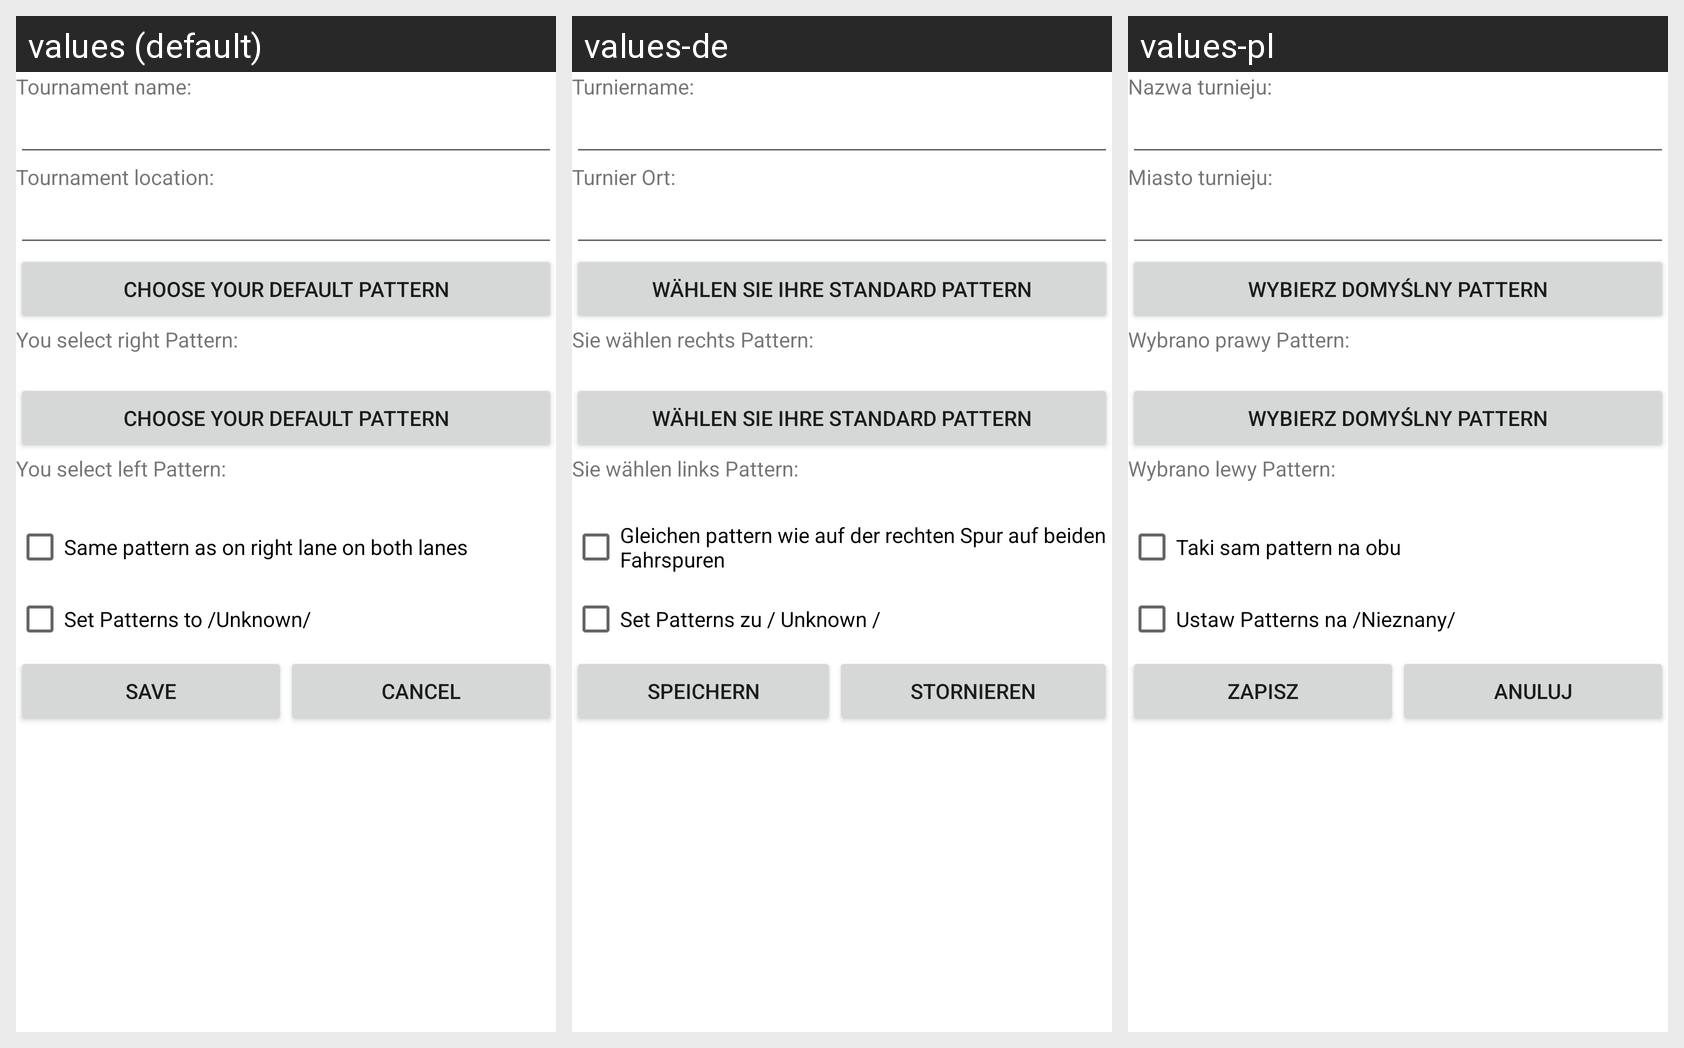

Locale-by-locale string values for the Android screen shown in this grid:
Android screen res/layout/creating_tournament.xml rendered under 3 locales, left to right: values (default), values-de, values-pl. Device: Nexus 5 (rendered at 1080×1920; each locale shown at half size, 540×960, under a caption strip naming it); theme Theme.MaterialComponents.DayNight.NoActionBar.
Strings drawn on this screen, with the default value and each locale's value (text and hints the layout hard-codes, and strings that could not be matched under every locale, appear in the picture but are not listed):

create_tour_name
  values: Tournament name:
  values-de: Turniername:
  values-pl: Nazwa turnieju:

create_tour_Home
  values: Tournament location:
  values-de: Turnier Ort:
  values-pl: Miasto turnieju:

choose_pattern_txt
  values: Choose your default pattern
  values-de: Wählen Sie Ihre Standard pattern
  values-pl: Wybierz domyślny pattern

your_patR
  values: You select right Pattern:
  values-de: Sie wählen rechts Pattern:
  values-pl: Wybrano prawy Pattern:

your_patL
  values: You select left Pattern:
  values-de: Sie wählen links Pattern:
  values-pl: Wybrano lewy Pattern:

checkBoxPatternsSame
  values: Same pattern as on right lane on both lanes
  values-de: Gleichen pattern wie auf der rechten Spur auf beiden Fahrspuren
  values-pl: Taki sam pattern na obu

checkUnknown
  values: Set Patterns to /Unknown/
  values-de: Set Patterns zu / Unknown /
  values-pl: Ustaw Patterns na /Nieznany/

btn_save
  values: Save
  values-de: Speichern
  values-pl: Zapisz

btn_cancel
  values: Cancel
  values-de: Stornieren
  values-pl: Anuluj
